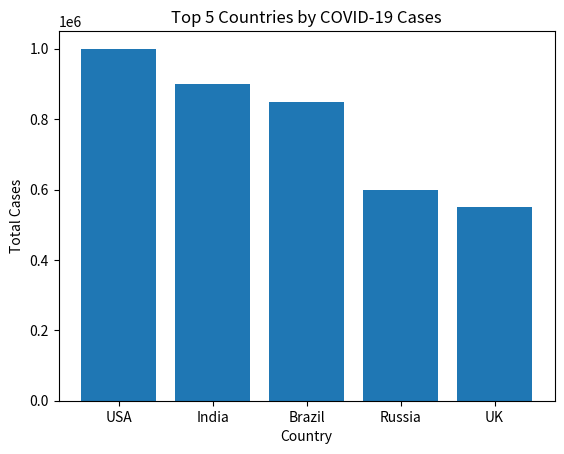

This chart was generated by the following Python code:
import pandas as pd
import matplotlib.pyplot as plt

# Create COVID dataset manually
data = {
    "Country": ["USA", "India", "Brazil", "Russia", "UK", "France", "Italy"],
    "TotalCases": [1000000, 900000, 850000, 600000, 550000, 500000, 480000]
}

# Convert into DataFrame
df = pd.DataFrame(data)

print("----- COVID-19 Dataset -----\n")
print(df)

# Sort and get Top 5 countries
top5 = df.sort_values(by="TotalCases", ascending=False).head(5)

print("\nTop 5 Countries by Total Cases:\n")
print(top5)

# Plot Bar Chart
plt.figure()
plt.bar(top5["Country"], top5["TotalCases"])
plt.title("Top 5 Countries by COVID-19 Cases")
plt.xlabel("Country")
plt.ylabel("Total Cases")
plt.show()